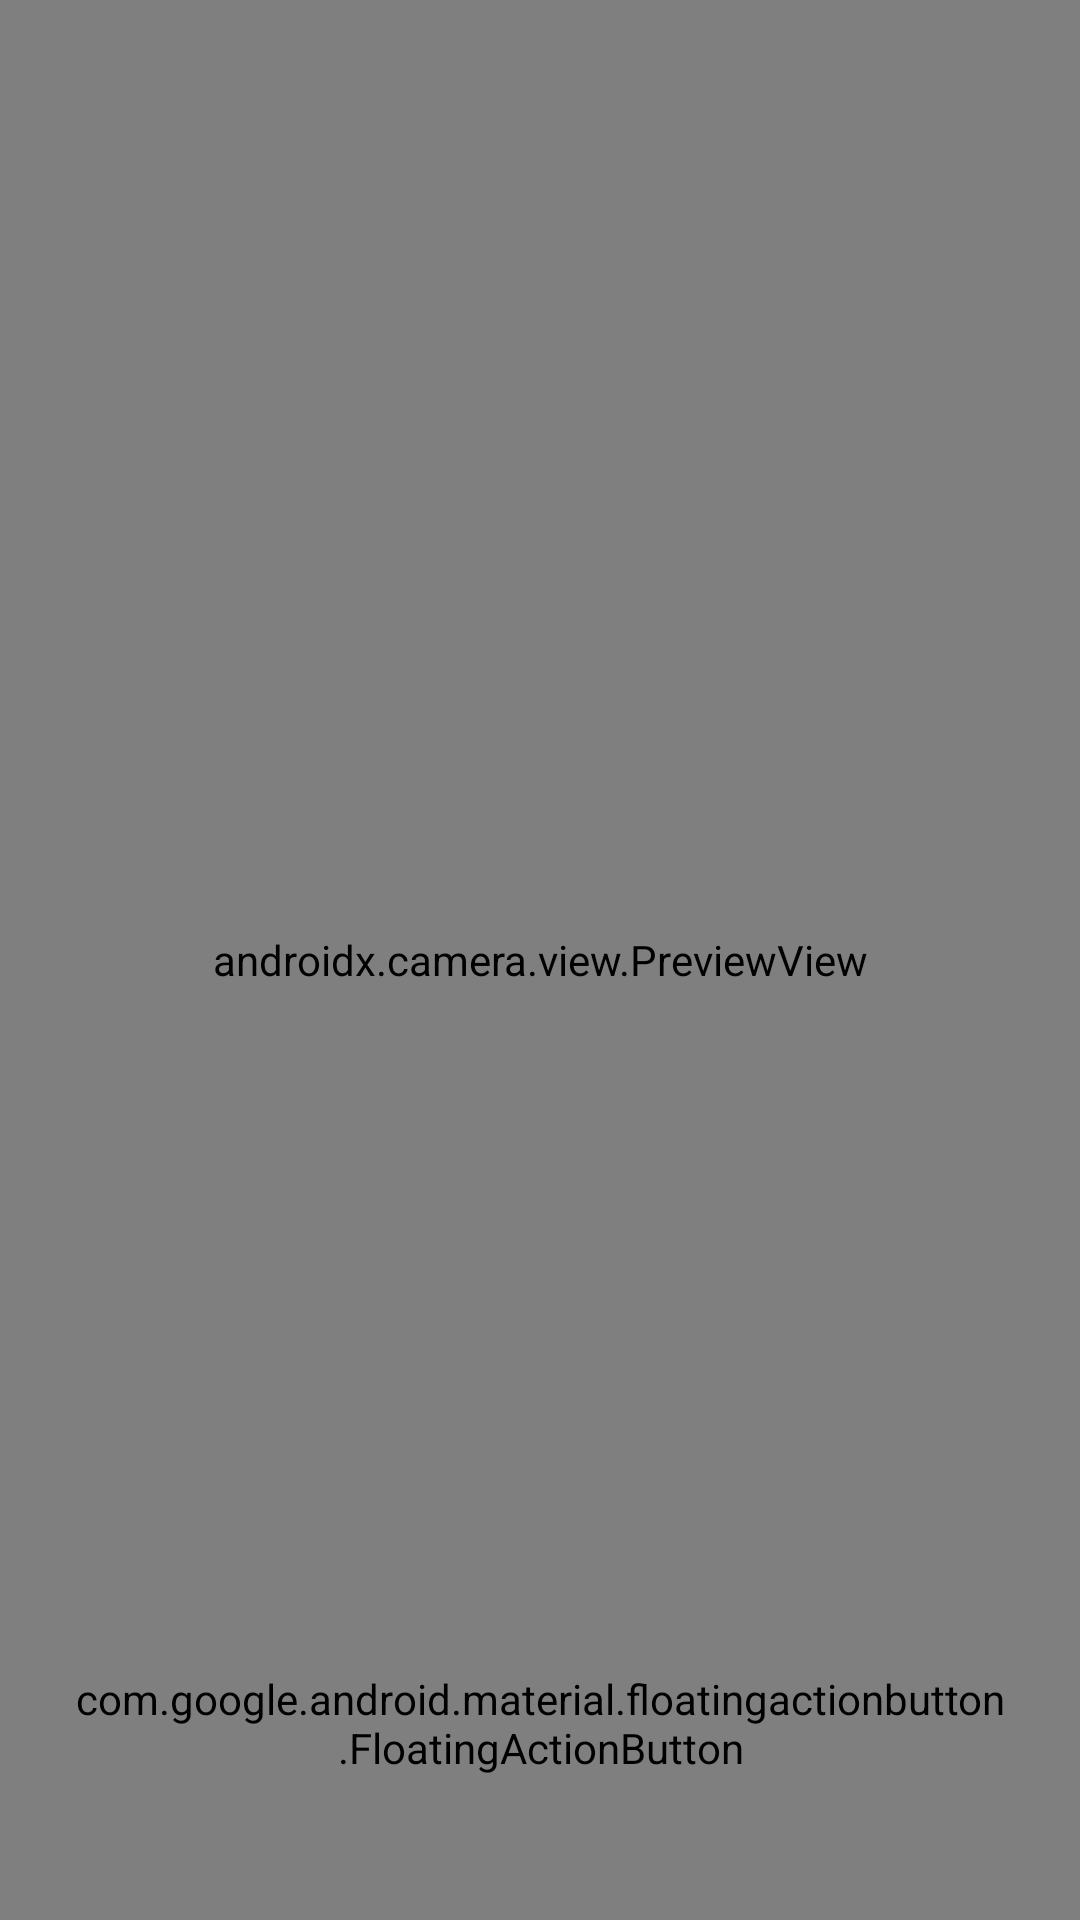

This screen was rendered from an Android layout file. Write that file and the resources it references.
<!-- AndroidManifest.xml: application theme Theme.MatengGa -->
<!-- res/layout/fragment_camera.xml -->
<?xml version="1.0" encoding="utf-8"?>
<androidx.constraintlayout.widget.ConstraintLayout
    xmlns:android="http://schemas.android.com/apk/res/android"
    xmlns:app="http://schemas.android.com/apk/res-auto"
    xmlns:tools="http://schemas.android.com/tools"
    android:layout_width="match_parent"
    android:layout_height="match_parent">

    <androidx.camera.view.PreviewView
        android:id="@+id/viewFinder"
        android:layout_width="match_parent"
        android:layout_height="match_parent" />

    <androidx.appcompat.widget.Toolbar
        android:id="@+id/toolbar"
        android:layout_width="match_parent"
        android:layout_height="?attr/actionBarSize"
        android:background="@android:color/transparent"
        app:layout_constraintTop_toTopOf="parent">

    </androidx.appcompat.widget.Toolbar>

    <androidx.constraintlayout.widget.ConstraintLayout
        android:id="@+id/controlsContainer"
        android:layout_width="match_parent"
        android:layout_height="wrap_content"
        android:padding="24dp"
        app:layout_constraintBottom_toBottomOf="parent">

        <ImageButton
            android:id="@+id/galleryButton"
            android:layout_width="64dp"
            android:layout_height="64dp"
            android:background="?attr/selectableItemBackgroundBorderless"
            android:padding="12dp"
            android:src="@drawable/ic_gallery"
            android:contentDescription="@string/gallery_button"
            app:layout_constraintBottom_toBottomOf="@id/captureButton"
            app:layout_constraintStart_toStartOf="parent"
            app:layout_constraintTop_toTopOf="@id/captureButton" />

        <com.google.android.material.floatingactionbutton.FloatingActionButton
            android:id="@+id/captureButton"
            android:layout_width="wrap_content"
            android:layout_height="wrap_content"
            android:layout_marginBottom="24dp"
            android:src="@drawable/ic_camera"
            android:contentDescription="@string/capture_button"
            app:layout_constraintBottom_toBottomOf="parent"
            app:layout_constraintEnd_toEndOf="parent"
            app:layout_constraintStart_toStartOf="parent" />

    </androidx.constraintlayout.widget.ConstraintLayout>

</androidx.constraintlayout.widget.ConstraintLayout>
<!-- resources referenced by this layout -->
<resources>
  <string name="capture_button">Ambil Foto</string>
  <string name="gallery_button">Buka Galeri</string>
  <style name="Theme.MatengGa" parent="android:Theme.Material.Light.NoActionBar" />
</resources>
